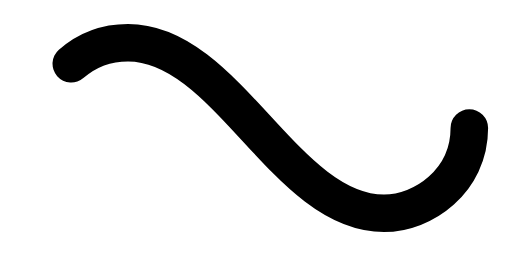
t = 0.00 s
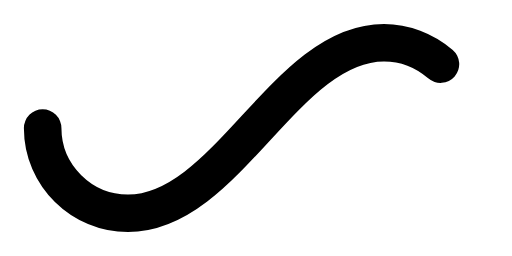
t = 0.50 s
t = 1.00 s: frame unchanged from t = 0.00 s, image omitted
t = 1.50 s: frame unchanged from t = 0.50 s, image omitted

The animated SVG that drew these frames (rendered in a browser with its animation timeline set to each time). Animation: 1 SMIL element (animate=1); one cycle of 2.00 s, repeats indefinitely.

<svg xmlns='http://www.w3.org/2000/svg' viewBox='0 0 300 150'><path fill='none' stroke='#000000' stroke-width='22' stroke-linecap='round' stroke-dasharray='300 385' stroke-dashoffset='0' d='M275 75c0 31-27 50-50 50-58 0-92-100-150-100-28 0-50 22-50 50s23 50 50 50c58 0 92-100 150-100 24 0 50 19 50 50Z'><animate attributeName='stroke-dashoffset' calcMode='spline' dur='2' values='685;-685' keySplines='0 0 1 1' repeatCount='indefinite'></animate></path></svg>
